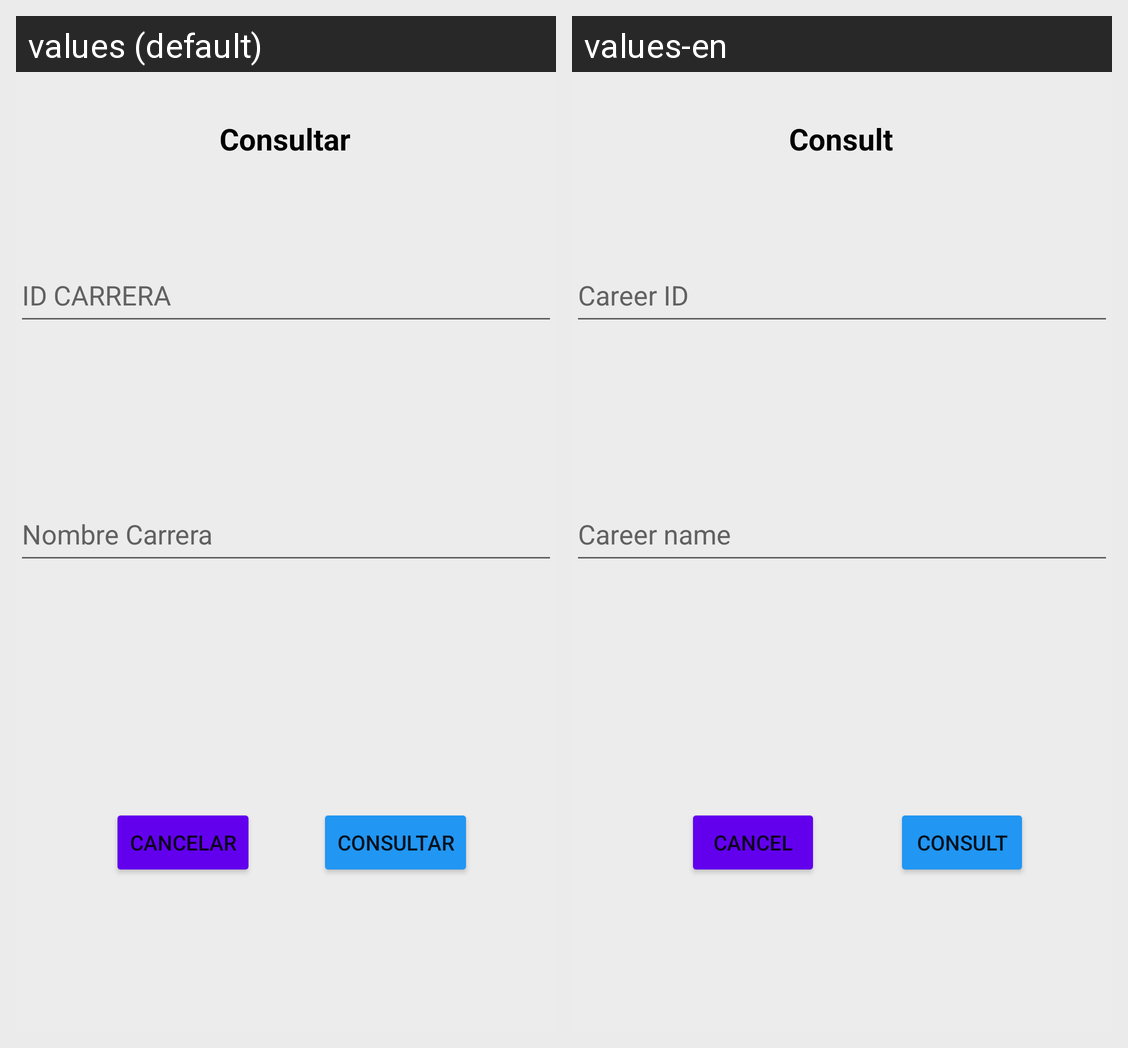

Locale-by-locale string values for the Android screen shown in this grid:
Android screen res/layout/activity_consultar_carrera.xml rendered under 2 locales, left to right: values (default), values-en. Device: Nexus 5 (rendered at 1080×1920; each locale shown at half size, 540×960, under a caption strip naming it); theme Theme.App_proyecto01.
Strings drawn on this screen, with the default value and each locale's value (text and hints the layout hard-codes, and strings that could not be matched under every locale, appear in the picture but are not listed):

consultar
  values: Consultar
  values-en: Consult

idCarrera
  values: ID CARRERA
  values-en: Career ID

nombreCarrera
  values: Nombre Carrera
  values-en: Career name

cancelar
  values: Cancelar
  values-en: Cancel
